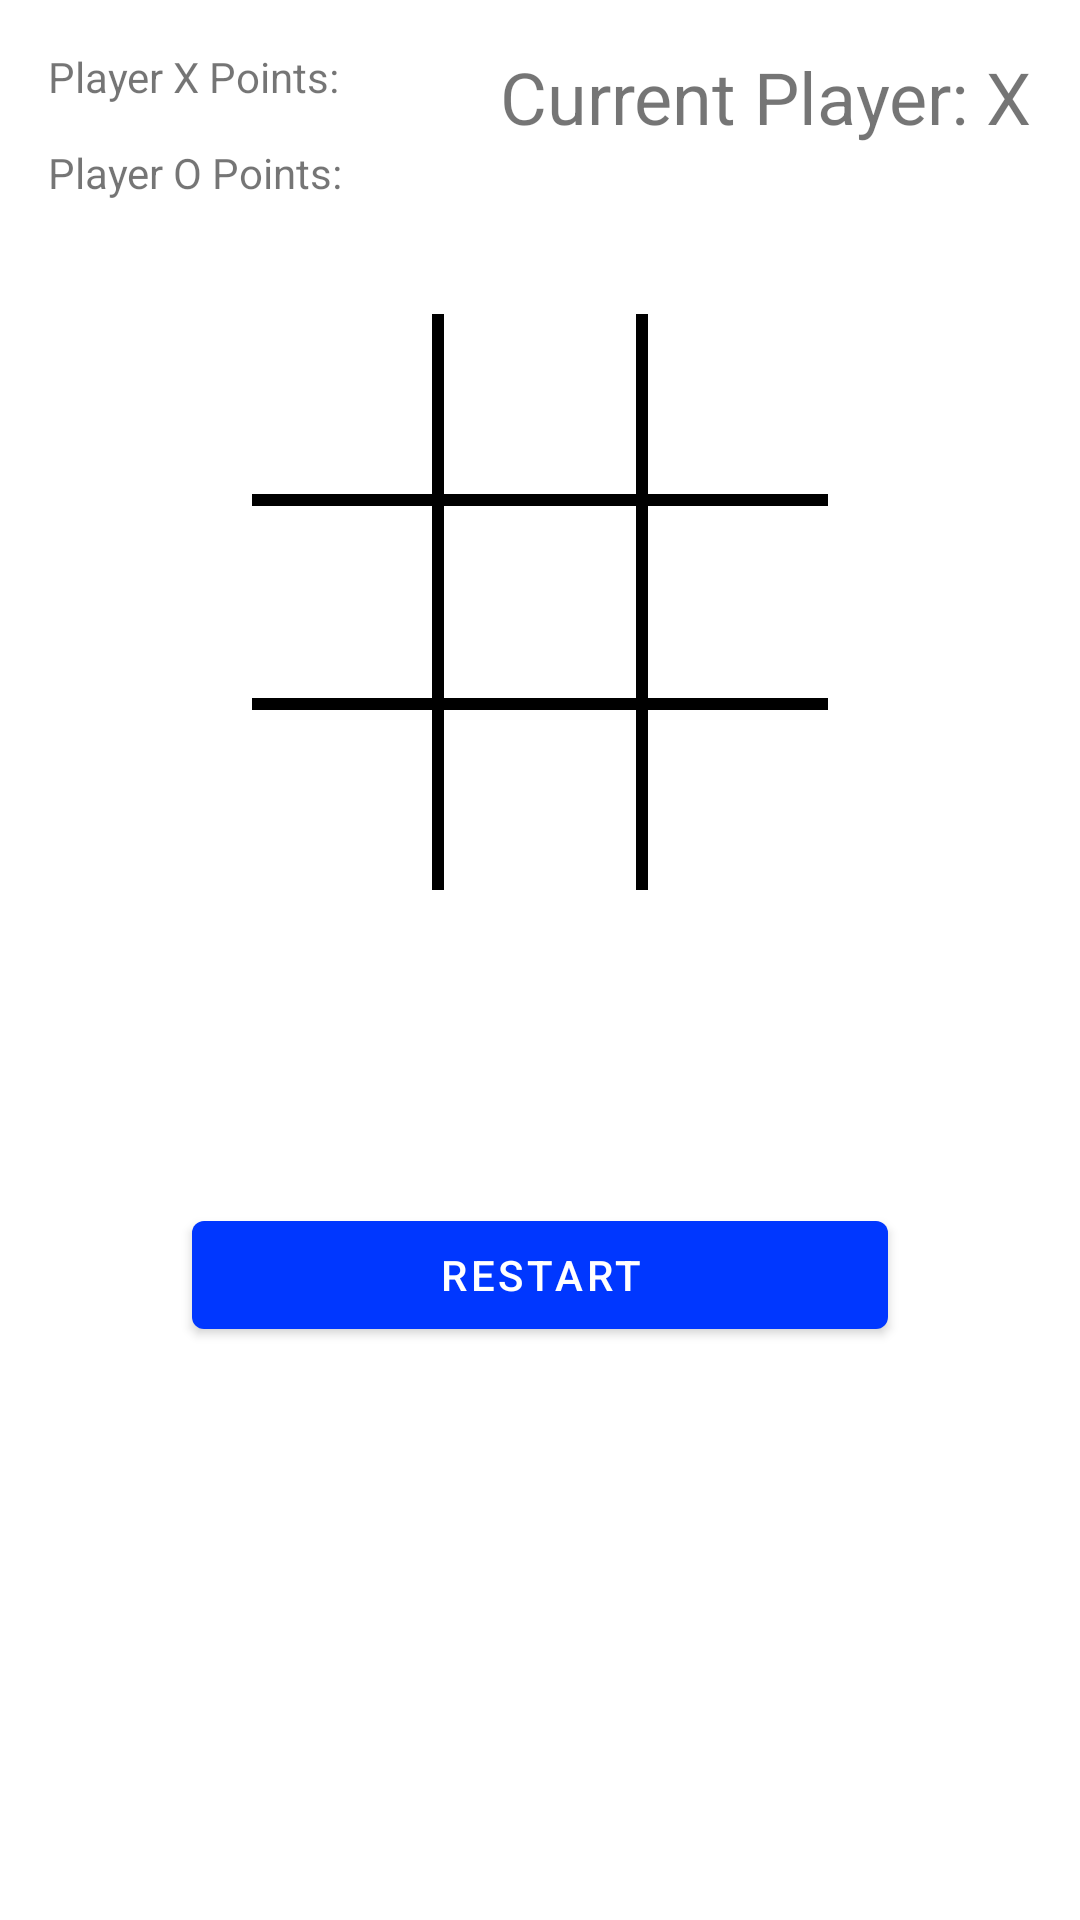

Write the Android layout XML for this screen, with the resource values it uses.
<!-- AndroidManifest.xml: application theme Theme.MidProject -->
<!-- res/layout/fragment_second.xml -->
<?xml version="1.0" encoding="utf-8"?>
<androidx.constraintlayout.widget.ConstraintLayout xmlns:android="http://schemas.android.com/apk/res/android"
    xmlns:app="http://schemas.android.com/apk/res-auto"
    xmlns:tools="http://schemas.android.com/tools"
    android:layout_width="match_parent"
    android:layout_height="match_parent"
    tools:context=".SecondFragment">

    <TextView
        android:id="@+id/player_two_score"
        android:layout_width="wrap_content"
        android:layout_height="wrap_content"
        android:layout_marginStart="16dp"
        android:layout_marginTop="48dp"
        android:text="Player O Points:"
        app:layout_constraintStart_toStartOf="parent"
        app:layout_constraintTop_toTopOf="parent" />

    <View
        android:id="@+id/view4"
        android:layout_width="0dp"
        android:layout_height="4dp"
        android:background="@color/black"
        app:layout_constraintEnd_toEndOf="@+id/six"
        app:layout_constraintHorizontal_bias="0.0"
        app:layout_constraintStart_toStartOf="@+id/four"
        app:layout_constraintTop_toBottomOf="@+id/five" />

    <View
        android:id="@+id/view2"
        android:layout_width="4dp"
        android:layout_height="0dp"
        android:background="@color/black"
        android:visibility="visible"
        app:layout_constraintBottom_toBottomOf="@+id/nine"
        app:layout_constraintStart_toEndOf="@+id/five"
        app:layout_constraintTop_toTopOf="@+id/three"
        app:layout_constraintVertical_bias="0.0" />

    <TextView
        android:id="@+id/four"
        android:layout_width="64dp"
        android:layout_height="64dp"
        android:gravity="center"
        android:textSize="24sp"
        app:layout_constraintBottom_toTopOf="@+id/seven"
        app:layout_constraintEnd_toStartOf="@+id/five"
        app:layout_constraintTop_toBottomOf="@+id/one" />

    <TextView
        android:id="@+id/seven"
        android:layout_width="64dp"
        android:layout_height="64dp"
        android:gravity="center"
        android:textSize="24sp"
        app:layout_constraintBottom_toTopOf="@+id/button_second"
        app:layout_constraintEnd_toStartOf="@+id/eight"
        app:layout_constraintTop_toBottomOf="@+id/four" />

    <TextView
        android:id="@+id/two"
        android:layout_width="64dp"
        android:layout_height="64dp"
        android:gravity="center"
        android:textSize="24sp"
        app:layout_constraintBottom_toTopOf="@+id/five"
        app:layout_constraintEnd_toEndOf="@+id/five"
        app:layout_constraintStart_toEndOf="@+id/four"
        app:layout_constraintTop_toTopOf="parent"
        app:layout_constraintVertical_chainStyle="packed" />

    <TextView
        android:id="@+id/five"
        android:layout_width="64dp"
        android:layout_height="64dp"
        android:gravity="center"
        android:textSize="24sp"
        app:layout_constraintBottom_toTopOf="@+id/eight"
        app:layout_constraintEnd_toEndOf="parent"
        app:layout_constraintStart_toStartOf="parent"
        app:layout_constraintTop_toBottomOf="@+id/two" />

    <TextView
        android:id="@+id/eight"
        android:layout_width="64dp"
        android:layout_height="64dp"
        android:gravity="center"
        android:textSize="24sp"
        app:layout_constraintBottom_toTopOf="@+id/button_second"
        app:layout_constraintEnd_toEndOf="@+id/five"
        app:layout_constraintTop_toBottomOf="@+id/five" />

    <TextView
        android:id="@+id/three"
        android:layout_width="64dp"
        android:layout_height="64dp"
        android:gravity="center"
        android:textSize="24sp"
        app:layout_constraintBottom_toTopOf="@+id/six"
        app:layout_constraintStart_toEndOf="@+id/two"
        app:layout_constraintTop_toTopOf="parent"
        app:layout_constraintVertical_chainStyle="packed" />

    <TextView
        android:id="@+id/six"
        android:layout_width="64dp"
        android:layout_height="64dp"
        android:gravity="center"
        android:textSize="24sp"
        app:layout_constraintBottom_toTopOf="@+id/nine"
        app:layout_constraintStart_toEndOf="@+id/five"
        app:layout_constraintTop_toBottomOf="@+id/three" />

    <TextView
        android:id="@+id/nine"
        android:layout_width="64dp"
        android:layout_height="64dp"
        android:gravity="center"
        android:textSize="24sp"
        app:layout_constraintBottom_toTopOf="@+id/button_second"
        app:layout_constraintStart_toEndOf="@+id/eight"
        app:layout_constraintTop_toBottomOf="@+id/six" />

    <TextView
        android:id="@+id/textview_second"
        android:layout_width="wrap_content"
        android:layout_height="wrap_content"
        app:layout_constraintBottom_toTopOf="@id/button_second"
        app:layout_constraintEnd_toEndOf="parent"
        app:layout_constraintHorizontal_bias="0.498"
        app:layout_constraintStart_toStartOf="parent"
        app:layout_constraintTop_toTopOf="parent" />

    <Button
        android:id="@+id/button_second"
        android:layout_width="0dp"
        android:layout_height="wrap_content"
        android:layout_marginStart="64dp"
        android:layout_marginEnd="64dp"
        android:text="@string/restart"
        app:layout_constraintBottom_toBottomOf="parent"
        app:layout_constraintEnd_toEndOf="parent"
        app:layout_constraintStart_toStartOf="parent"
        app:layout_constraintTop_toBottomOf="@id/textview_second" />

    <TextView
        android:id="@+id/one"
        android:layout_width="64dp"
        android:layout_height="64dp"
        android:gravity="center"
        android:textSize="24sp"
        app:layout_constraintBottom_toTopOf="@+id/four"
        app:layout_constraintEnd_toStartOf="@+id/two"
        app:layout_constraintTop_toTopOf="parent"
        app:layout_constraintVertical_chainStyle="packed" />

    <View
        android:id="@+id/view"
        android:layout_width="4dp"
        android:layout_height="0dp"
        android:background="@color/black"
        android:visibility="visible"
        app:layout_constraintBottom_toBottomOf="@+id/seven"
        app:layout_constraintEnd_toEndOf="@+id/four"
        app:layout_constraintTop_toTopOf="@+id/one" />

    <View
        android:id="@+id/view3"
        android:layout_width="0dp"
        android:layout_height="4dp"
        android:background="@color/black"
        app:layout_constraintBottom_toTopOf="@+id/five"
        app:layout_constraintEnd_toEndOf="@+id/six"
        app:layout_constraintHorizontal_bias="0.0"
        app:layout_constraintStart_toStartOf="@+id/four" />

    <TextView
        android:id="@+id/player_one_score"
        android:layout_width="wrap_content"
        android:layout_height="wrap_content"
        android:layout_marginStart="16dp"
        android:layout_marginTop="16dp"
        android:text="Player X Points:"
        app:layout_constraintStart_toStartOf="parent"
        app:layout_constraintTop_toTopOf="parent" />

    <TextView
        android:id="@+id/currentPlayer"
        android:layout_width="wrap_content"
        android:layout_height="wrap_content"
        android:layout_marginTop="16dp"
        android:layout_marginEnd="16dp"
        android:text="Current Player: X"
        android:textSize="24sp"
        app:layout_constraintEnd_toEndOf="parent"
        app:layout_constraintTop_toTopOf="parent" />

</androidx.constraintlayout.widget.ConstraintLayout>
<!-- resources referenced by this layout -->
<resources>
  <color name="black">#FF000000</color>
  <string name="restart">Restart</string>
  <style name="Theme.MidProject" parent="Theme.MaterialComponents.DayNight.DarkActionBar">
          
          <item name="colorPrimary">@color/blue</item>
          <item name="colorPrimaryVariant">@color/blue</item>
          <item name="colorOnPrimary">@color/white</item>
          
          <item name="colorSecondary">@color/teal_200</item>
          <item name="colorSecondaryVariant">@color/teal_700</item>
          <item name="colorOnSecondary">@color/black</item>
          
          <item name="android:statusBarColor">?attr/colorPrimaryVariant</item>
          
      </style>
  <color name="blue">#FF0037FF</color>
  <color name="white">#FFFFFFFF</color>
  <color name="teal_200">#FF03DAC5</color>
  <color name="teal_700">#FF018786</color>
</resources>
